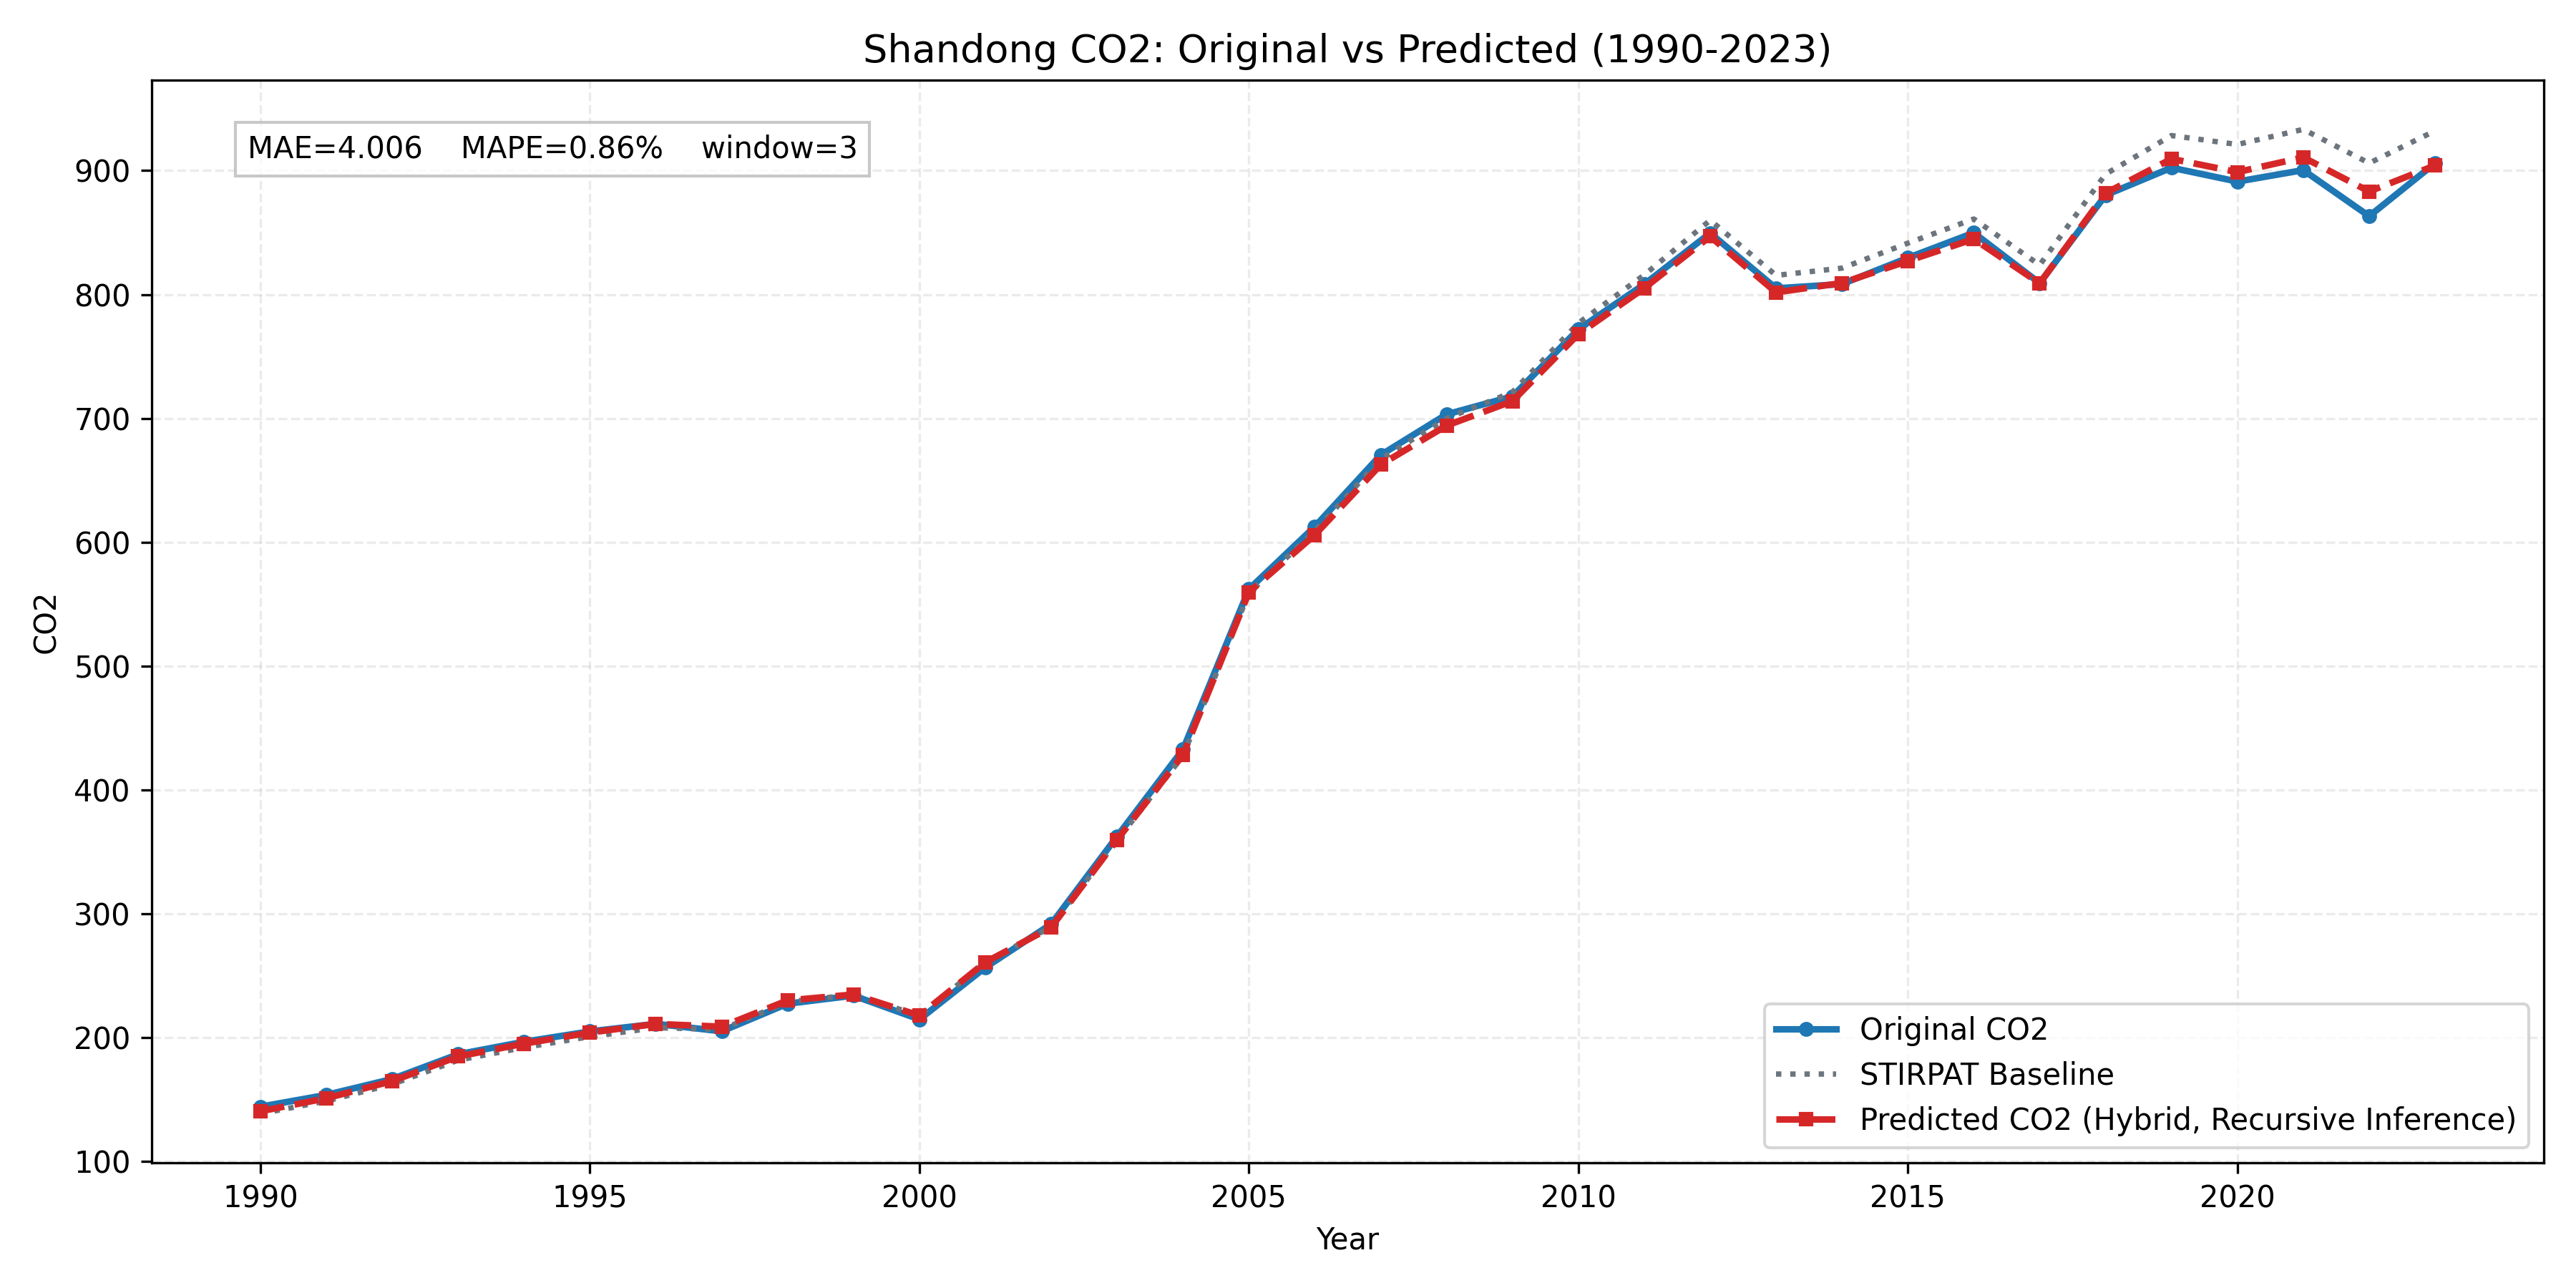

The data file committed next to this chart (first rows):
province, year, true_co2, stirpat_co2, pred_residual, pred_log_co2, pred_co2
Shandong, 1990, 144.2, 138.5, 0.01395, 4.945, 140.5
Shandong, 1991, 153.7, 148.7, 0.01501, 5.017, 151
Shandong, 1992, 166.5, 162.3, 0.01566, 5.105, 164.8
Shandong, 1993, 186.5, 181.7, 0.01637, 5.219, 184.7
Shandong, 1994, 196.6, 191.9, 0.01636, 5.273, 195.1
Shandong, 1995, 205, 200.7, 0.01631, 5.318, 204
Shandong, 1996, 211.1, 207.9, 0.01468, 5.352, 211
Shandong, 1997, 205.1, 206.5, 0.0108, 5.341, 208.8
Shandong, 1998, 227.4, 228.9, 0.004929, 5.438, 230
Shandong, 1999, 233.9, 234.6, 0.0007663, 5.459, 234.8
Shandong, 2000, 214.7, 217.8, 3.0248892e-05, 5.384, 217.8
Shandong, 2001, 256.6, 260.6, 0.0006504, 5.564, 260.8
Shandong, 2002, 291.6, 289.4, -0.001297, 5.666, 289
Shandong, 2003, 362.4, 359.2, 0.001484, 5.885, 359.7
Shandong, 2004, 432.6, 427.5, 0.001968, 6.06, 428.3
Shandong, 2005, 562, 558.9, 0.001174, 6.327, 559.6
Shandong, 2006, 612.6, 608.9, -0.004947, 6.407, 605.9
Shandong, 2007, 670.4, 667.1, -0.006862, 6.496, 662.6
Shandong, 2008, 703.2, 699.9, -0.008197, 6.543, 694.2
Shandong, 2009, 717.8, 721.2, -0.01014, 6.571, 713.9
Shandong, 2010, 771.8, 776.9, -0.01152, 6.644, 768
Shandong, 2011, 808.3, 815.8, -0.0131, 6.691, 805.2
Shandong, 2012, 849.6, 860, -0.01538, 6.742, 846.9
Shandong, 2013, 805, 815.4, -0.01697, 6.687, 801.7
Shandong, 2014, 808.4, 821.3, -0.0148, 6.696, 809.2
Shandong, 2015, 829.6, 841.5, -0.01721, 6.718, 827.1
Shandong, 2016, 849.8, 861, -0.01892, 6.739, 844.8
Shandong, 2017, 809.2, 823.8, -0.01809, 6.696, 809
Shandong, 2018, 880.2, 897.2, -0.0173, 6.782, 881.8
Shandong, 2019, 902.4, 928.4, -0.02048, 6.813, 909.5
Shandong, 2020, 891.2, 921.1, -0.02452, 6.801, 898.8
Shandong, 2021, 900.4, 933.3, -0.02453, 6.814, 910.7
Shandong, 2022, 863.3, 906.1, -0.02557, 6.784, 883.2
Shandong, 2023, 906, 932.2, -0.03047, 6.807, 904.2
